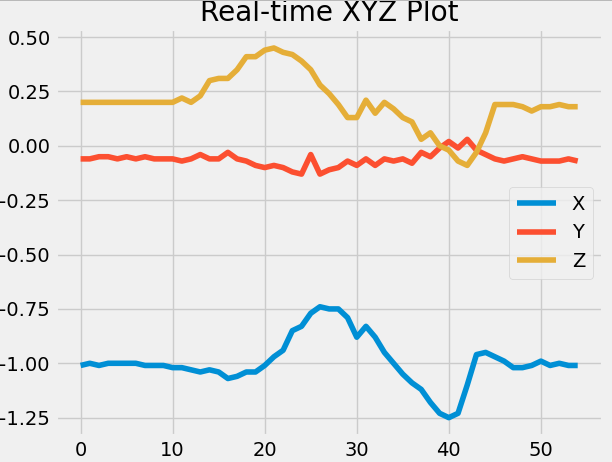

The file beside this chart, header and first rows:
x, y, z
-1.0, -0.06, 0.2
-1.0, -0.05, 0.2
-1.0, -0.06, 0.2
-1.01, -0.06, 0.2
-1.0, -0.06, 0.2
-1.01, -0.05, 0.2
-1.0, -0.05, 0.2
-1.0, -0.06, 0.2
-1.0, -0.05, 0.2
-1.0, -0.06, 0.2
-1.01, -0.05, 0.2
-1.01, -0.06, 0.2
-1.01, -0.06, 0.2
-1.02, -0.06, 0.2
-1.02, -0.07, 0.22
-1.03, -0.06, 0.2
-1.04, -0.04, 0.23
-1.03, -0.06, 0.3
-1.04, -0.06, 0.31
-1.07, -0.03, 0.31
-1.06, -0.06, 0.35
-1.04, -0.07, 0.41
-1.04, -0.09, 0.41
-1.01, -0.1, 0.44
-0.97, -0.09, 0.45
-0.94, -0.1, 0.43
-0.85, -0.12, 0.42
-0.83, -0.13, 0.39
-0.77, -0.04, 0.35
-0.74, -0.13, 0.28
-0.75, -0.11, 0.24
-0.75, -0.1, 0.19
-0.79, -0.07, 0.13
-0.88, -0.09, 0.13
-0.83, -0.06, 0.21
-0.88, -0.09, 0.15
-0.95, -0.06, 0.2
-1.0, -0.07, 0.17
-1.05, -0.06, 0.13
-1.09, -0.08, 0.11
-1.12, -0.03, 0.03
-1.18, -0.05, 0.06
-1.23, -0.01, 0.0
-1.25, 0.02, -0.02
-1.23, -0.01, -0.07
-1.1, 0.03, -0.09
-0.96, -0.02, -0.03
-0.95, -0.04, 0.06
-0.97, -0.06, 0.19
-0.99, -0.07, 0.19
-1.02, -0.06, 0.19
-1.02, -0.05, 0.18
-1.01, -0.06, 0.16
-0.99, -0.07, 0.18
-1.01, -0.07, 0.18
-1.0, -0.07, 0.19
-1.01, -0.06, 0.18
-1.01, -0.07, 0.18
